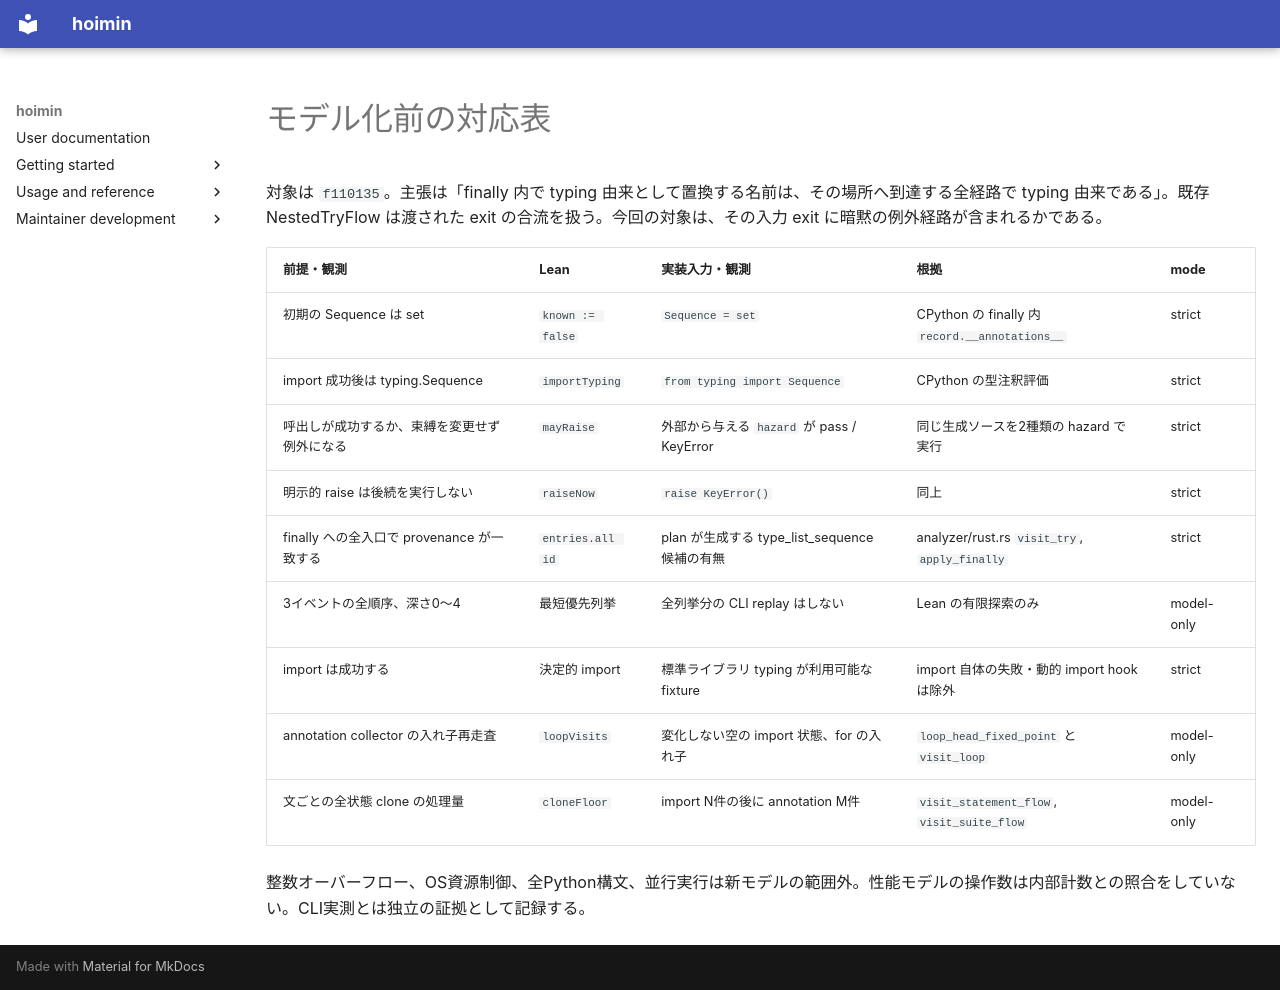

repository: HayaoSuzuki/hoimin · page: audits/2026-09-14-post-integration/correspondence/index.html · generator: mkdocs

# モデル化前の対応表

対象は `f110135`。主張は「finally 内で typing 由来として置換する名前は、その場所へ到達する全経路で typing 由来である」。既存 NestedTryFlow は渡された exit の合流を扱う。今回の対象は、その入力 exit に暗黙の例外経路が含まれるかである。

| 前提・観測 | Lean | 実装入力・観測 | 根拠 | mode |
| --- | --- | --- | --- | --- |
| 初期の Sequence は set | `known := false` | `Sequence = set` | CPython の finally 内 `record.__annotations__` | strict |
| import 成功後は typing.Sequence | `importTyping` | `from typing import Sequence` | CPython の型注釈評価 | strict |
| 呼出しが成功するか、束縛を変更せず例外になる | `mayRaise` | 外部から与える `hazard` が pass / KeyError | 同じ生成ソースを2種類の hazard で実行 | strict |
| 明示的 raise は後続を実行しない | `raiseNow` | `raise KeyError()` | 同上 | strict |
| finally への全入口で provenance が一致する | `entries.all id` | plan が生成する type_list_sequence 候補の有無 | analyzer/rust.rs `visit_try`, `apply_finally` | strict |
| 3イベントの全順序、深さ0〜4 | 最短優先列挙 | 全列挙分の CLI replay はしない | Lean の有限探索のみ | model-only |
| import は成功する | 決定的 import | 標準ライブラリ typing が利用可能な fixture | import 自体の失敗・動的 import hook は除外 | strict |
| annotation collector の入れ子再走査 | `loopVisits` | 変化しない空の import 状態、for の入れ子 | `loop_head_fixed_point` と `visit_loop` | model-only |
| 文ごとの全状態 clone の処理量 | `cloneFloor` | import N件の後に annotation M件 | `visit_statement_flow`, `visit_suite_flow` | model-only |

整数オーバーフロー、OS資源制御、全Python構文、並行実行は新モデルの範囲外。性能モデルの操作数は内部計数との照合をしていない。CLI実測とは独立の証拠として記録する。
